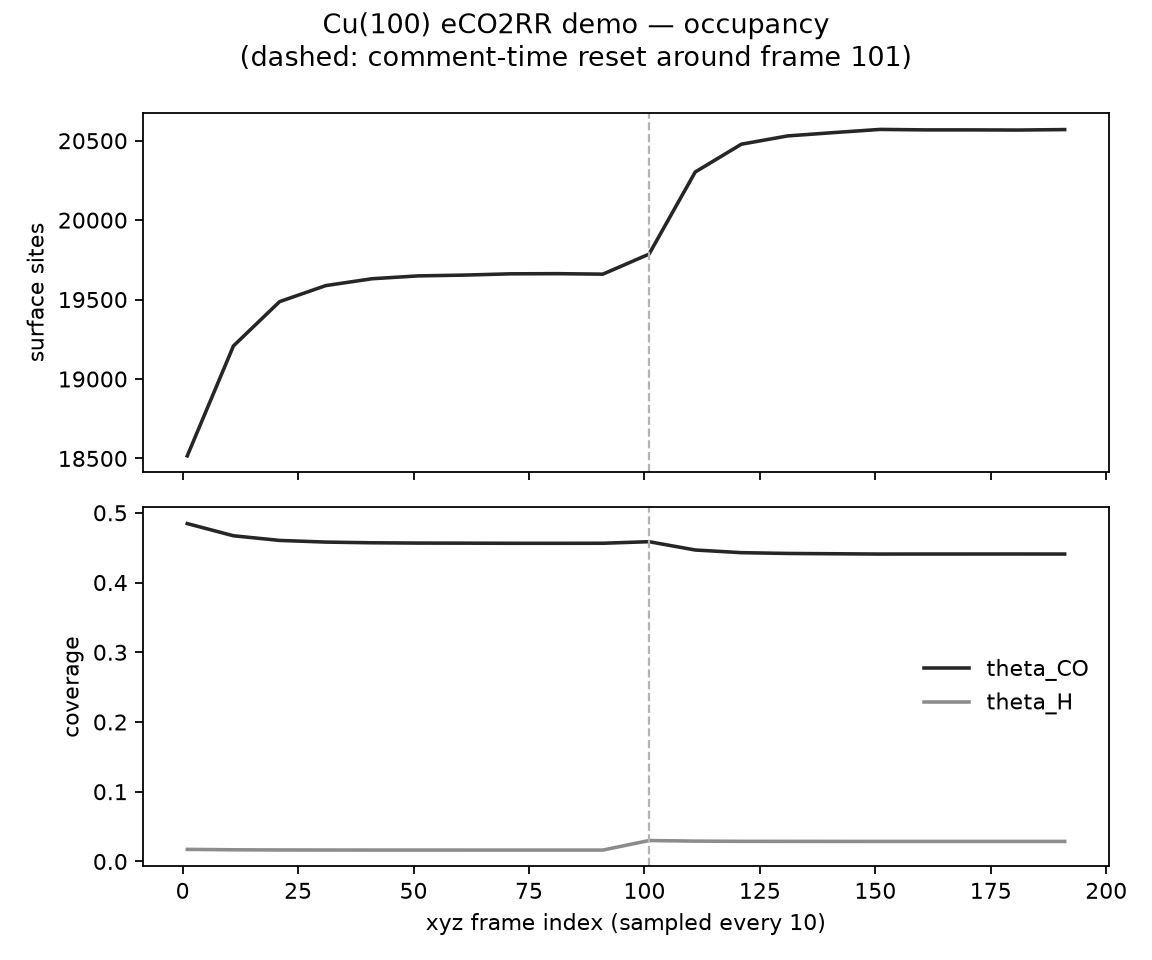

The file beside this chart, header and first rows:
frame, time_s, natoms, bulk, surface, empty, co, h, theta_CO, theta_H
1, 1.9151699675318622e-05, 110592, 92076, 18516, 9224, 8971, 321, 0.4845, 0.01734
11, 6.881004862611502e-05, 110592, 91384, 19208, 9916, 8971, 321, 0.467, 0.01671
21, 0.0001417, 110592, 91105, 19487, 10195, 8971, 321, 0.4604, 0.01647
31, 0.0001249, 110592, 91004, 19588, 10296, 8971, 321, 0.458, 0.01639
41, 0.0001253, 110592, 90961, 19631, 10339, 8971, 321, 0.457, 0.01635
51, 0.0001509, 110592, 90943, 19649, 10357, 8971, 321, 0.4566, 0.01634
61, 0.0001913, 110592, 90938, 19654, 10362, 8971, 321, 0.4564, 0.01633
71, 0.0001573, 110592, 90930, 19662, 10370, 8971, 321, 0.4563, 0.01633
81, 0.0001672, 110592, 90929, 19663, 10371, 8971, 321, 0.4562, 0.01633
91, 0.0001855, 110592, 90932, 19660, 10368, 8971, 321, 0.4563, 0.01633
101, 5.331810306810535e-10, 110592, 90806, 19786, 10119, 9073, 594, 0.4586, 0.03002
111, 7.226079850660168e-05, 110592, 90289, 20303, 10643, 9068, 592, 0.4466, 0.02916
121, 0.0001217, 110592, 90114, 20478, 10819, 9068, 591, 0.4428, 0.02886
131, 0.0001199, 110592, 90062, 20530, 10871, 9068, 591, 0.4417, 0.02879
141, 0.0002186, 110592, 90041, 20551, 10892, 9068, 591, 0.4412, 0.02876
151, 0.0001467, 110592, 90021, 20571, 10912, 9068, 591, 0.4408, 0.02873
161, 0.0002414, 110592, 90024, 20568, 10909, 9068, 591, 0.4409, 0.02873
171, 0.0002586, 110592, 90024, 20568, 10909, 9068, 591, 0.4409, 0.02873
181, 0.0003348, 110592, 90025, 20567, 10908, 9068, 591, 0.4409, 0.02874
191, 0.000409, 110592, 90022, 20570, 10911, 9068, 591, 0.4408, 0.02873
